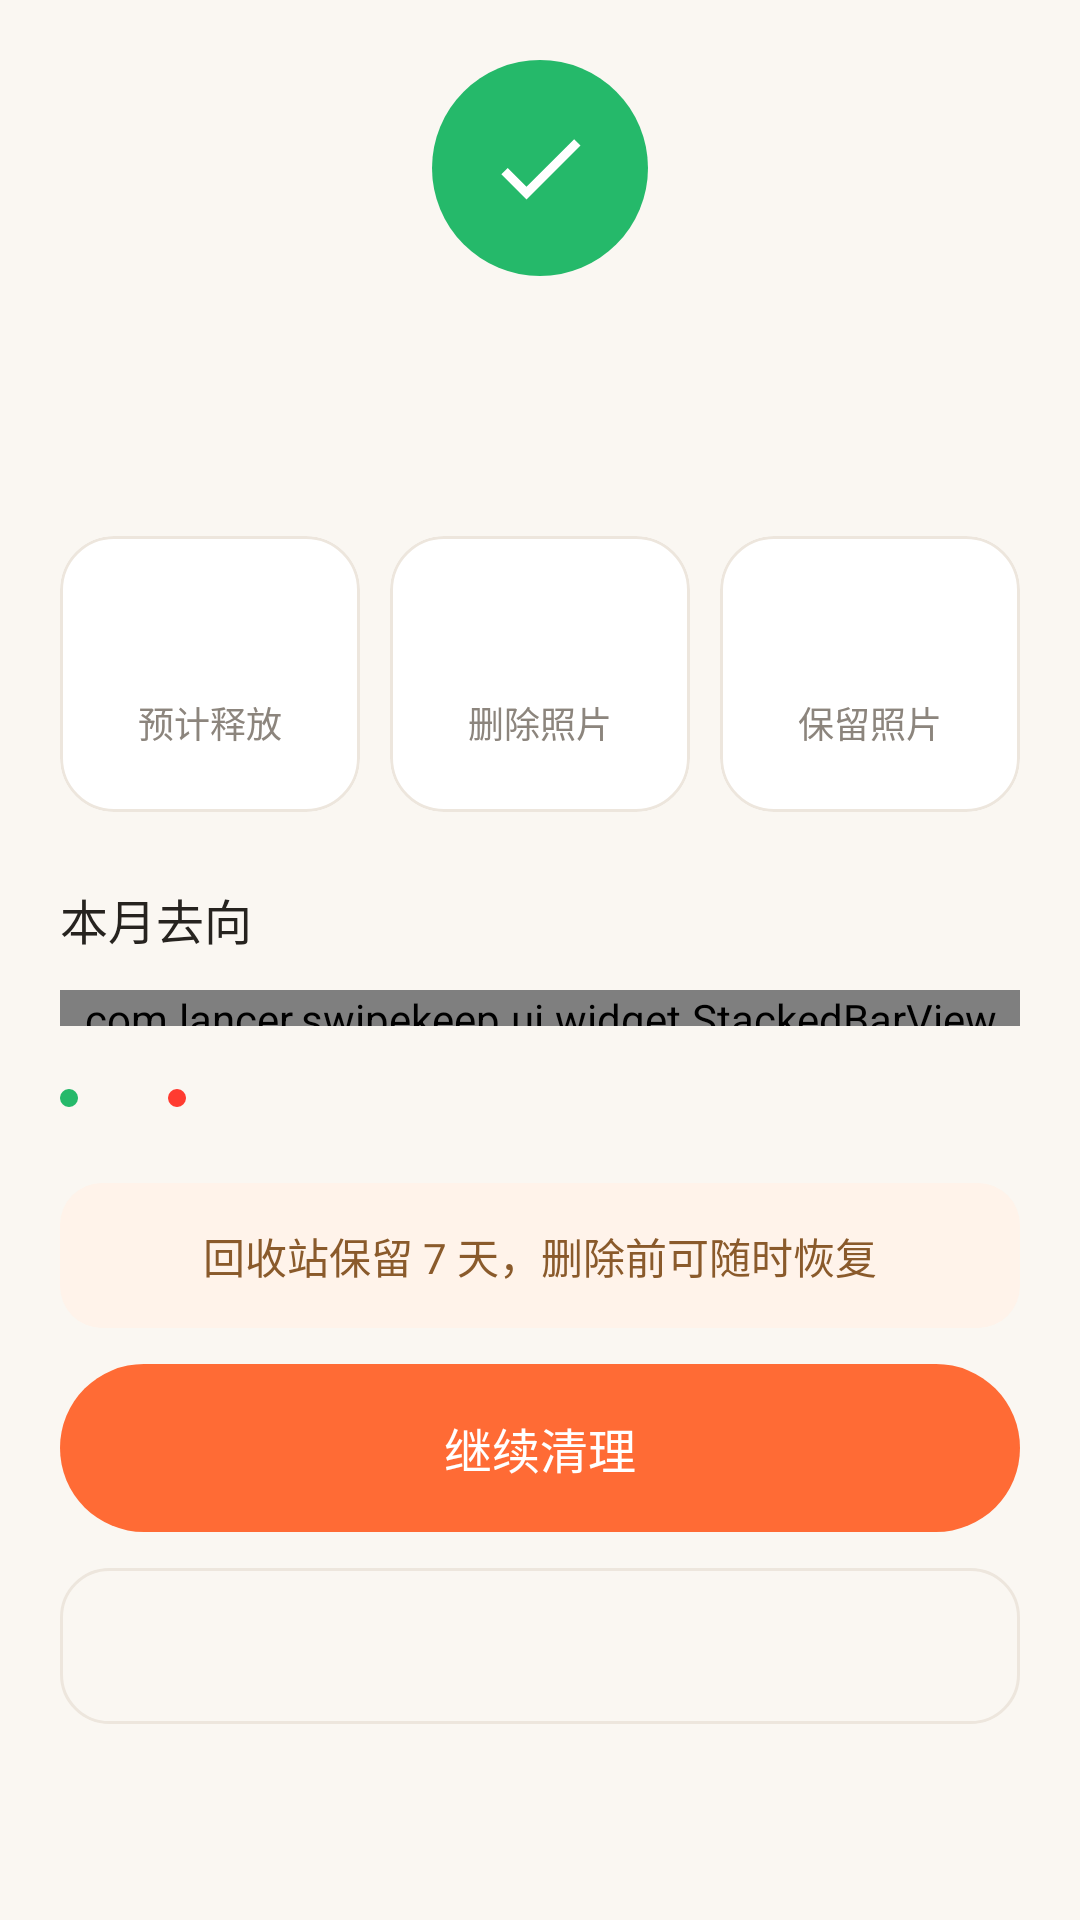

Here is an Android app screen rendered from its layout file. Give the layout XML and the strings, colors and styles it references.
<!-- AndroidManifest.xml: application theme Theme.SwipeKeep -->
<!-- res/layout/fragment_settlement.xml -->
<?xml version="1.0" encoding="utf-8"?>
<androidx.core.widget.NestedScrollView
    xmlns:android="http://schemas.android.com/apk/res/android"
    xmlns:app="http://schemas.android.com/apk/res-auto"
    xmlns:tools="http://schemas.android.com/tools"
    android:layout_width="match_parent"
    android:layout_height="match_parent"
    android:background="@color/bg_cream"
    android:fillViewport="true"
    android:scrollbars="none">

    <LinearLayout
        android:id="@+id/content"
        android:layout_width="match_parent"
        android:layout_height="wrap_content"
        android:orientation="vertical"
        android:paddingHorizontal="@dimen/screen_padding_h"
        android:paddingTop="@dimen/screen_padding_top"
        android:paddingBottom="20dp">

        <ImageView
            android:id="@+id/settleCheck"
            android:layout_width="@dimen/settle_check_size"
            android:layout_height="@dimen/settle_check_size"
            android:layout_gravity="center_horizontal"
            android:background="@drawable/bg_check_circle"
            android:contentDescription="@null"
            android:padding="18dp"
            android:src="@drawable/ic_check"
            app:tint="@color/white" />

        <TextView
            android:id="@+id/settleTitle"
            style="@style/Text.SettleTitle"
            android:layout_width="match_parent"
            android:layout_height="wrap_content"
            android:layout_marginTop="16dp"
            android:gravity="center"
            tools:text="9 月清理完成！" />

        <TextView
            android:id="@+id/settleSubtitle"
            style="@style/Text.RowSubtitle"
            android:layout_width="match_parent"
            android:layout_height="wrap_content"
            android:layout_marginTop="6dp"
            android:gravity="center"
            tools:text="一共看完 356 张，相册清爽多了" />

        
        <LinearLayout
            android:layout_width="match_parent"
            android:layout_height="wrap_content"
            android:layout_marginTop="20dp"
            android:orientation="horizontal">

            <com.google.android.material.card.MaterialCardView
                android:layout_width="0dp"
                android:layout_height="@dimen/stat_card_h"
                android:layout_weight="1"
                app:cardBackgroundColor="@color/white"
                app:cardCornerRadius="@dimen/stat_card_corner"
                app:cardElevation="@dimen/panel_elevation">

                <LinearLayout
                    android:layout_width="match_parent"
                    android:layout_height="match_parent"
                    android:gravity="center"
                    android:orientation="vertical">

                    <TextView
                        android:id="@+id/statFreed"
                        style="@style/Text.StatValue"
                        android:layout_width="wrap_content"
                        android:layout_height="wrap_content"
                        android:textColor="@color/brand_orange"
                        tools:text="2.3 GB" />

                    
                    <TextView
                        android:id="@+id/statFreedLabel"
                        style="@style/Text.StatLabel"
                        android:layout_width="wrap_content"
                        android:layout_height="wrap_content"
                        android:layout_marginTop="4dp"
                        android:text="@string/settle_stat_freed_label" />
                </LinearLayout>
            </com.google.android.material.card.MaterialCardView>

            <com.google.android.material.card.MaterialCardView
                android:layout_width="0dp"
                android:layout_height="@dimen/stat_card_h"
                android:layout_marginStart="10dp"
                android:layout_weight="1"
                app:cardBackgroundColor="@color/white"
                app:cardCornerRadius="@dimen/stat_card_corner"
                app:cardElevation="@dimen/panel_elevation">

                <LinearLayout
                    android:layout_width="match_parent"
                    android:layout_height="match_parent"
                    android:gravity="center"
                    android:orientation="vertical">

                    <TextView
                        android:id="@+id/statDeleted"
                        style="@style/Text.StatValue"
                        android:layout_width="wrap_content"
                        android:layout_height="wrap_content"
                        android:textColor="@color/delete_red"
                        tools:text="182" />

                    <TextView
                        style="@style/Text.StatLabel"
                        android:layout_width="wrap_content"
                        android:layout_height="wrap_content"
                        android:layout_marginTop="4dp"
                        android:text="@string/settle_stat_deleted_label" />
                </LinearLayout>
            </com.google.android.material.card.MaterialCardView>

            <com.google.android.material.card.MaterialCardView
                android:layout_width="0dp"
                android:layout_height="@dimen/stat_card_h"
                android:layout_marginStart="10dp"
                android:layout_weight="1"
                app:cardBackgroundColor="@color/white"
                app:cardCornerRadius="@dimen/stat_card_corner"
                app:cardElevation="@dimen/panel_elevation">

                <LinearLayout
                    android:layout_width="match_parent"
                    android:layout_height="match_parent"
                    android:gravity="center"
                    android:orientation="vertical">

                    <TextView
                        android:id="@+id/statKept"
                        style="@style/Text.StatValue"
                        android:layout_width="wrap_content"
                        android:layout_height="wrap_content"
                        android:textColor="@color/keep_green"
                        tools:text="174" />

                    <TextView
                        style="@style/Text.StatLabel"
                        android:layout_width="wrap_content"
                        android:layout_height="wrap_content"
                        android:layout_marginTop="4dp"
                        android:text="@string/settle_stat_kept_label" />
                </LinearLayout>
            </com.google.android.material.card.MaterialCardView>
        </LinearLayout>

        
        <TextView
            android:id="@+id/whereaboutsLabel"
            style="@style/Text.RowTitle"
            android:layout_width="wrap_content"
            android:layout_height="wrap_content"
            android:layout_marginTop="24dp"
            android:text="@string/settle_whereabouts" />

        <com.lancer.swipekeep.ui.widget.StackedBarView
            android:id="@+id/stackedBar"
            android:layout_width="match_parent"
            android:layout_height="@dimen/stacked_bar_h"
            android:layout_marginTop="12dp" />

        <LinearLayout
            android:id="@+id/legendRow"
            android:layout_width="wrap_content"
            android:layout_height="wrap_content"
            android:layout_marginTop="16dp"
            android:gravity="center_vertical"
            android:orientation="horizontal">

            <View
                android:layout_width="@dimen/legend_dot"
                android:layout_height="@dimen/legend_dot"
                android:background="@drawable/bg_dot"
                android:backgroundTint="@color/keep_green" />

            <TextView
                android:id="@+id/legendKeep"
                style="@style/Text.Secondary"
                android:layout_width="wrap_content"
                android:layout_height="wrap_content"
                android:layout_marginStart="6dp"
                tools:text="保留 49%" />

            <View
                android:layout_width="@dimen/legend_dot"
                android:layout_height="@dimen/legend_dot"
                android:layout_marginStart="24dp"
                android:background="@drawable/bg_dot"
                android:backgroundTint="@color/delete_red" />

            <TextView
                android:id="@+id/legendDelete"
                style="@style/Text.Secondary"
                android:layout_width="wrap_content"
                android:layout_height="wrap_content"
                android:layout_marginStart="6dp"
                tools:text="删除 51%" />
        </LinearLayout>

        <TextView
            style="@style/Text.Secondary"
            android:layout_width="match_parent"
            android:layout_height="wrap_content"
            android:layout_marginTop="20dp"
            android:background="@drawable/bg_tip"
            android:gravity="center"
            android:paddingVertical="@dimen/tip_pad_v"
            android:text="@string/settle_tip"
            android:textColor="@color/tip_text" />

        
        
        <TextView
            android:id="@+id/ctaConfirm"
            style="@style/Text.Button"
            android:layout_width="match_parent"
            android:layout_height="@dimen/cta_h"
            android:layout_marginTop="28dp"
            android:background="@drawable/bg_cta_primary"
            android:clickable="true"
            android:focusable="true"
            android:gravity="center"
            android:textColor="@color/cta_primary_text"
            android:visibility="gone"
            tools:text="确认删除 182 张"
            tools:visibility="visible" />

        <TextView
            android:id="@+id/ctaNext"
            style="@style/Text.Button"
            android:layout_width="match_parent"
            android:layout_height="@dimen/cta_h"
            android:layout_marginTop="12dp"
            android:background="@drawable/bg_cta_primary"
            android:clickable="true"
            android:focusable="true"
            android:gravity="center"
            android:text="@string/settle_cta_next"
            android:textColor="@color/cta_primary_text" />

        <TextView
            android:id="@+id/ctaTrash"
            style="@style/Text.Button"
            android:layout_width="match_parent"
            android:layout_height="@dimen/cta_secondary_h"
            android:layout_marginTop="12dp"
            android:background="@drawable/bg_cta_secondary"
            android:clickable="true"
            android:focusable="true"
            android:gravity="center"
            android:textColor="@color/cta_secondary_text"
            android:textSize="@dimen/cta_secondary_text"
            tools:text="查看回收站（12）" />
    </LinearLayout>
</androidx.core.widget.NestedScrollView>
<!-- resources referenced by this layout -->
<resources>
  <color name="bg_cream">#FAF7F2</color>
  <color name="brand_orange">#FF6B35</color>
  <color name="delete_red">#FF3B30</color>
  <color name="keep_green">#25B96A</color>
  <color name="tip_text">#8A5A2B</color>
  <color name="white">#FFFFFFFF</color>
  <dimen name="cta_h">56dp</dimen>
  <dimen name="cta_secondary_h">52dp</dimen>
  <dimen name="cta_secondary_text">15sp</dimen>
  <dimen name="legend_dot">6dp</dimen>
  <dimen name="panel_elevation">0dp</dimen>
  <dimen name="screen_padding_h">20dp</dimen>
  <dimen name="screen_padding_top">20dp</dimen>
  <dimen name="settle_check_size">72dp</dimen>
  <dimen name="stacked_bar_h">12dp</dimen>
  <dimen name="stat_card_corner">18dp</dimen>
  <dimen name="stat_card_h">92dp</dimen>
  <dimen name="tip_pad_v">14dp</dimen>
  <!-- drawable bg_check_circle (drawable) -->
  <?xml version="1.0" encoding="utf-8"?>
  <shape xmlns:android="http://schemas.android.com/apk/res/android"
      android:shape="oval">
      <solid android:color="@color/keep_green" />
  </shape>
  <!-- drawable bg_dot (drawable) -->
  <?xml version="1.0" encoding="utf-8"?>
  <shape xmlns:android="http://schemas.android.com/apk/res/android"
      android:shape="oval">
      <solid android:color="@color/white" />
  </shape>
  <string name="settle_cta_next">继续清理</string>
  <string name="settle_stat_deleted_label">删除照片</string>
  <string name="settle_stat_freed_label">预计释放</string>
  <string name="settle_stat_kept_label">保留照片</string>
  <string name="settle_tip">回收站保留 7 天，删除前可随时恢复</string>
  <string name="settle_whereabouts">本月去向</string>
  <style name="Text.RowSubtitle">
          <item name="android:textSize">@dimen/row_subtitle</item>
          <item name="android:textColor">@color/text_secondary</item>
          <item name="android:textStyle">normal</item>
      </style>
  <style name="Text.RowTitle">
          <item name="android:textSize">@dimen/row_title</item>
          <item name="android:fontFamily">sans-serif-medium</item>
          <item name="android:textStyle">normal</item>
      </style>
  <style name="Text.Secondary">
          <item name="android:textSize">@dimen/text_secondary</item>
          <item name="android:textColor">@color/text_secondary</item>
          <item name="android:textStyle">normal</item>
      </style>
  <style name="Text.SettleTitle">
          <item name="android:textSize">@dimen/settle_title</item>
          <item name="android:fontFamily">sans-serif-medium</item>
          <item name="android:textStyle">normal</item>
      </style>
  <style name="Text.StatLabel">
          <item name="android:textSize">@dimen/stat_label</item>
          <item name="android:textColor">@color/text_secondary</item>
          <item name="android:textStyle">normal</item>
      </style>
  <style name="Text.StatValue">
          <item name="android:textSize">@dimen/stat_value</item>
          <item name="android:fontFamily">sans-serif-medium</item>
          <item name="android:textStyle">normal</item>
      </style>
  <color name="surface_disabled">#EFE9E1</color>
  <dimen name="cta_corner">28dp</dimen>
  <color name="brand_orange_pressed">#E85A28</color>
  <color name="surface_neutral">#F5EFE8</color>
  <color name="divider">#EDE6DD</color>
  <dimen name="cta_secondary_corner">16dp</dimen>
  <color name="surface_neutral_pressed">#EBE3D9</color>
  <color name="tip_bg">#FFF3EA</color>
  <dimen name="tip_corner">14dp</dimen>
  <color name="ink">#26231F</color>
  <dimen name="cta_text">16sp</dimen>
  <dimen name="row_subtitle">14sp</dimen>
  <color name="text_secondary">#8C857D</color>
  <dimen name="row_title">16sp</dimen>
  <dimen name="text_secondary">14sp</dimen>
  <dimen name="settle_title">24sp</dimen>
  <dimen name="stat_label">12sp</dimen>
  <dimen name="stat_value">24sp</dimen>
  <color name="surface_soft">#FFF3EA</color>
  <color name="card_stroke">#EDE6DD</color>
  <color name="delete_red_soft">#FFF0EF</color>
  <color name="delete_red_text">#C7362D</color>
</resources>
